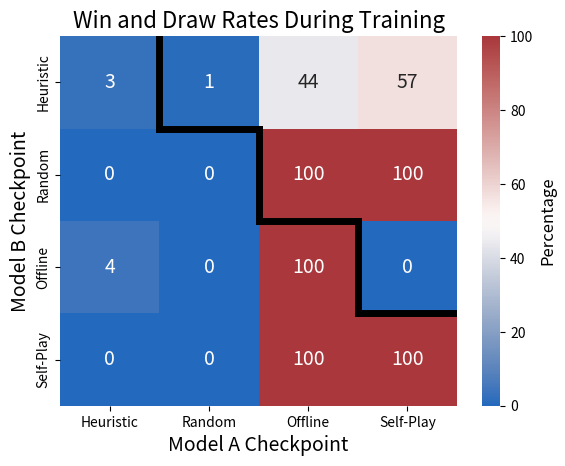

Write Python code to recreate this figure.
import seaborn as sns
import matplotlib.pyplot as plt

data = [
    [3, 1, 44, 57],
    [0, 0, 100, 100],
    [4, 0, 100, 0],
    [0, 0, 100, 100]
]
custom_x_labels = ['Heuristic', 'Random', 'Offline', 'Self-Play']
b = sns.color_palette("vlag", as_cmap=True)
ax = sns.heatmap(data, annot=True, cmap=b, cbar_kws={'label': 'Percentage'}, fmt=".0f", annot_kws={"size": 14},
                 xticklabels=custom_x_labels, yticklabels=custom_x_labels)
ax.set(xlabel="", ylabel="")
# ax.xaxis.tick_top()
cbar_axes = ax.figure.axes[-1]
cbar_axes.yaxis.label.set_size(12)
plt.plot([1, 1], [0, 1], color='k', linestyle='-', linewidth=5)
plt.plot([1, 2], [1, 1], color='k', linestyle='-', linewidth=5)
plt.plot([2, 2], [1, 2], color='k', linestyle='-', linewidth=5)
plt.plot([2, 3], [2, 2], color='k', linestyle='-', linewidth=5)
plt.plot([3, 3], [2, 3], color='k', linestyle='-', linewidth=5)
plt.plot([3, 4], [3, 3], color='k', linestyle='-', linewidth=5)
plt.xlabel('Model A Checkpoint', fontsize=14)
plt.ylabel('Model B Checkpoint', fontsize=14)
plt.title('Win and Draw Rates During Training', fontsize=16)
plt.savefig('heatplot.png', dpi=300, bbox_inches='tight')
